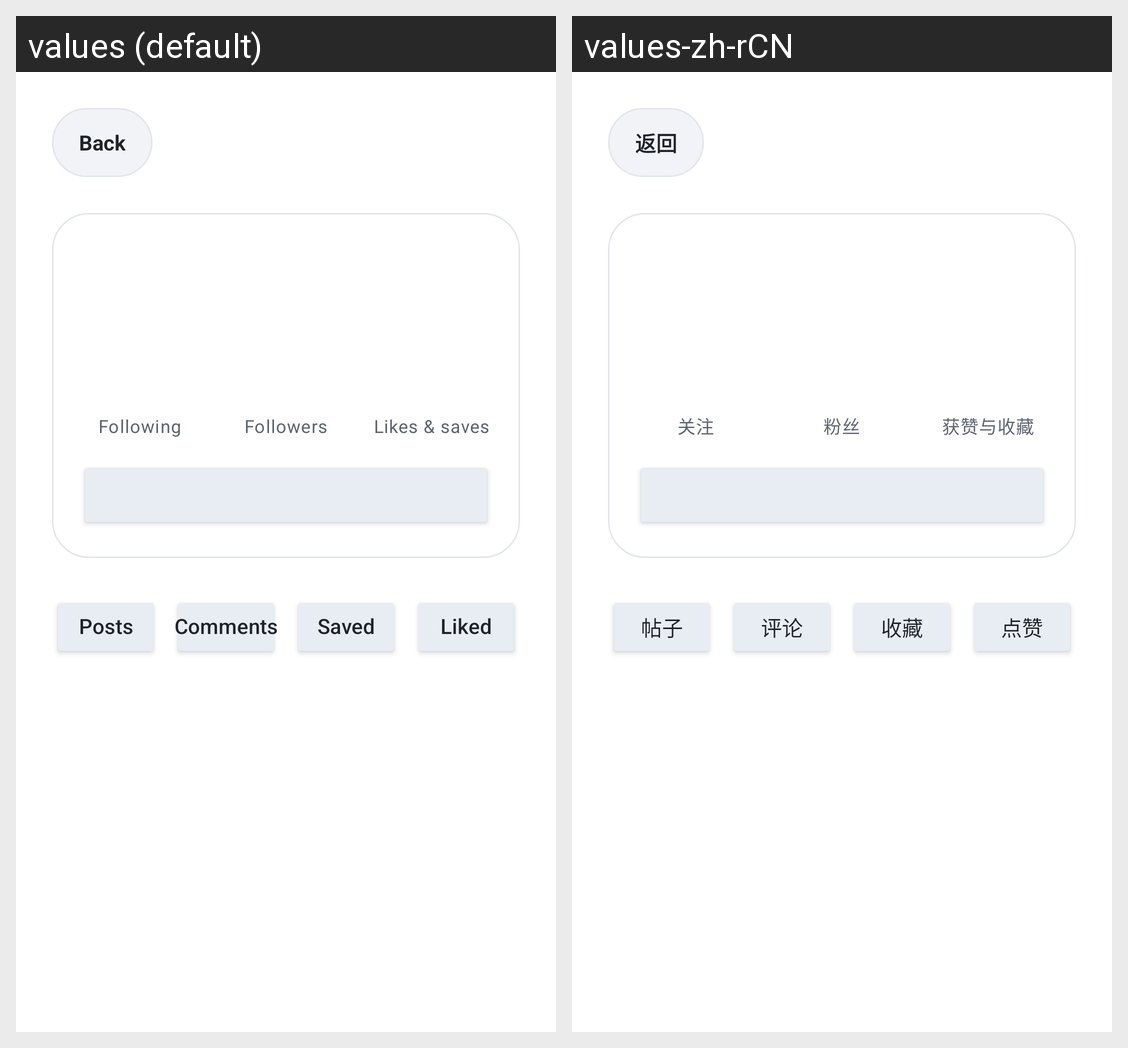

For this localized Android screen grid, give each drawn string resource with its value in every locale shown.
Android screen res/layout/activity_user_profile.xml rendered under 2 locales, left to right: values (default), values-zh-rCN. Device: Nexus 5 (rendered at 1080×1920; each locale shown at half size, 540×960, under a caption strip naming it); theme Theme.MyApplication.
Strings drawn on this screen, with the default value and each locale's value (text and hints the layout hard-codes, and strings that could not be matched under every locale, appear in the picture but are not listed):

action_back
  values: Back
  values-zh-rCN: 返回

you_following
  values: Following
  values-zh-rCN: 关注

you_followers
  values: Followers
  values-zh-rCN: 粉丝

you_engagement
  values: Likes & saves
  values-zh-rCN: 获赞与收藏

you_tab_posts
  values: Posts
  values-zh-rCN: 帖子

you_tab_comments
  values: Comments
  values-zh-rCN: 评论

you_tab_saved
  values: Saved
  values-zh-rCN: 收藏

you_tab_liked
  values: Liked
  values-zh-rCN: 点赞
